Image classification data set "10kBilderv4" (Yannik25/VGG16 on GitHub). Class labels (2): gesund, krank.

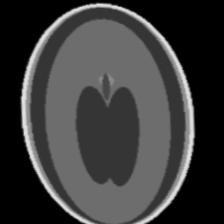
Label: krank

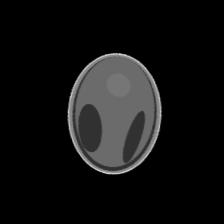
Label: gesund

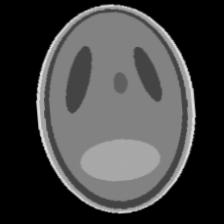
Label: krank

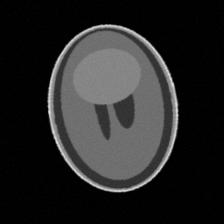
Label: gesund

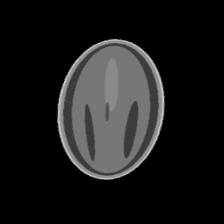
Label: krank

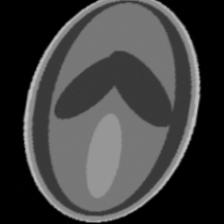
Label: gesund
